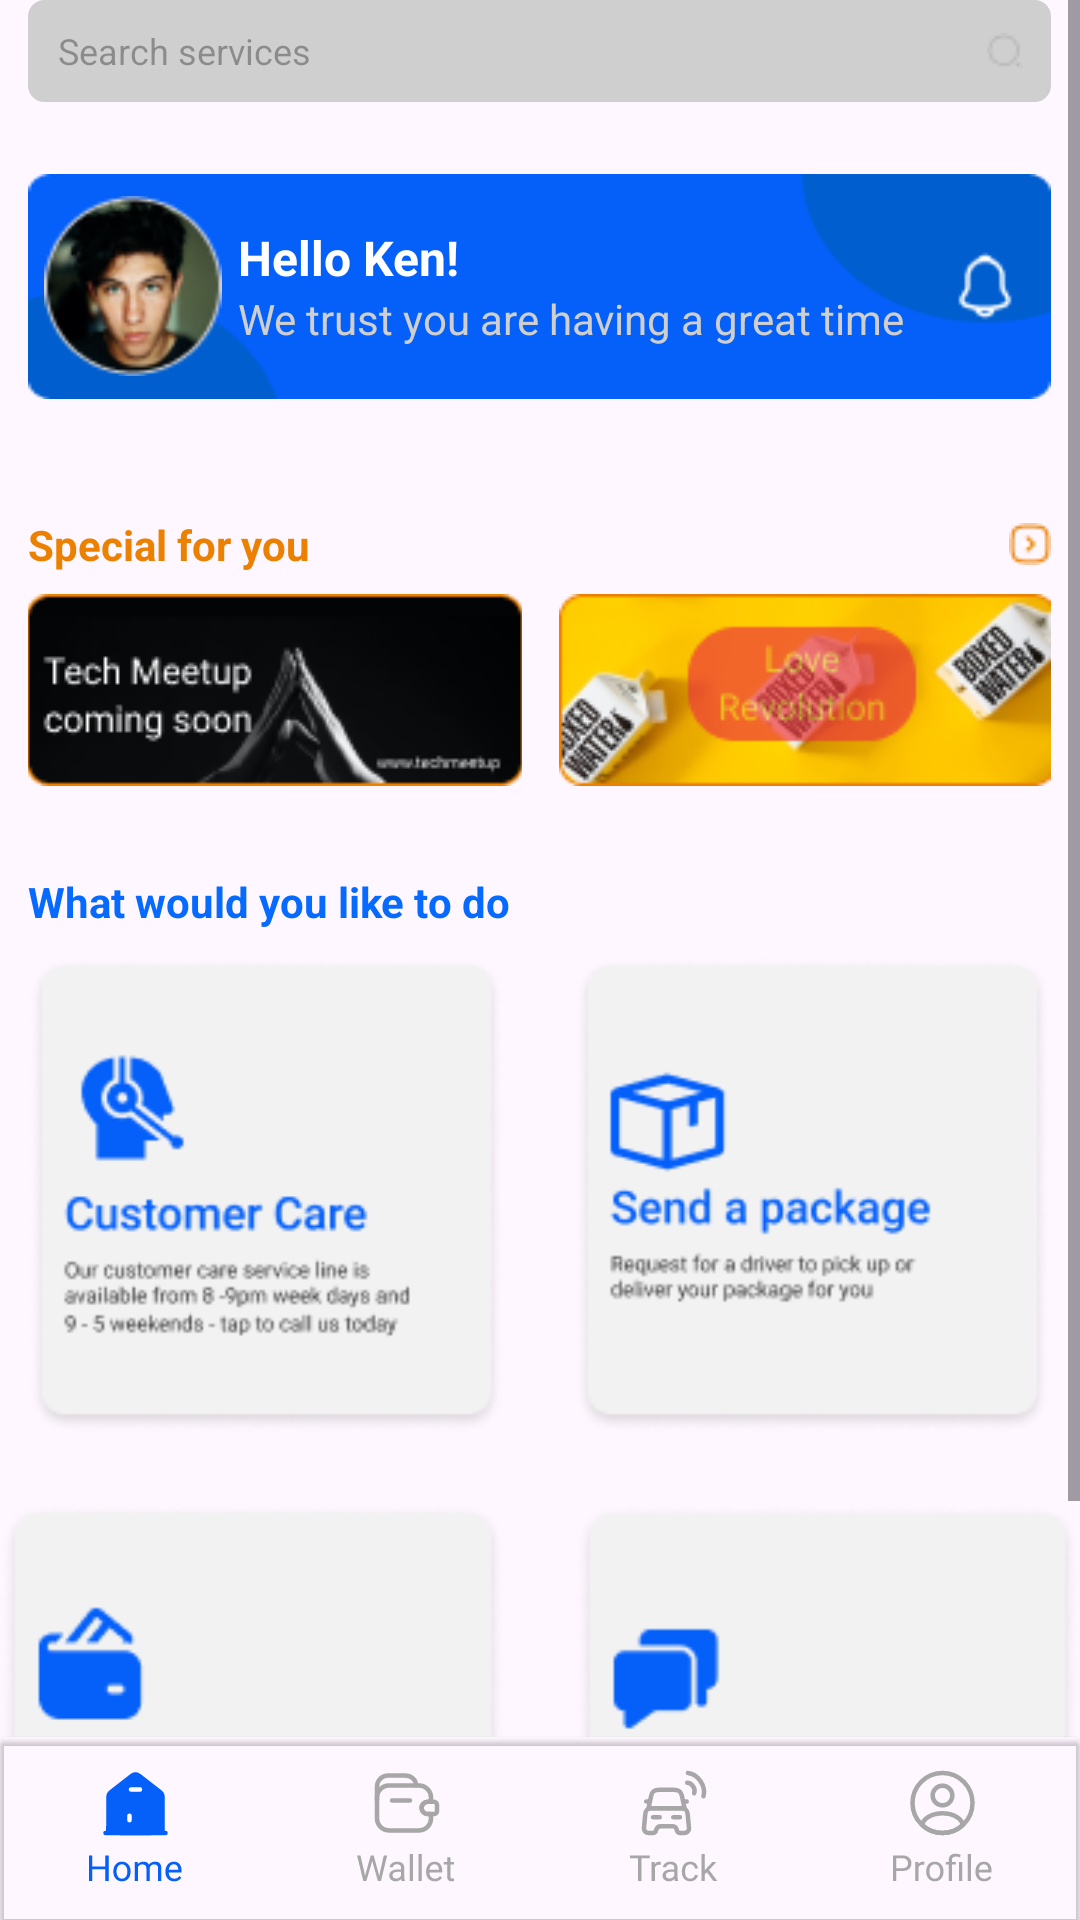

Produce the Android XML layout that renders to this screen, including the resource entries it uses.
<!-- AndroidManifest.xml: application theme Theme.EducationalPractice -->
<!-- res/layout/activity_home.xml -->
<?xml version="1.0" encoding="utf-8"?>
<androidx.constraintlayout.widget.ConstraintLayout xmlns:android="http://schemas.android.com/apk/res/android"
    xmlns:app="http://schemas.android.com/apk/res-auto"
    xmlns:tools="http://schemas.android.com/tools"
    android:layout_width="match_parent"
    android:layout_height="match_parent"
    tools:context="com.example.up05.Home">


    <LinearLayout
        android:layout_width="match_parent"
        android:layout_height="match_parent"
        android:orientation="vertical">

        <ScrollView
            android:layout_width="match_parent"
            android:layout_height="match_parent"
            android:layout_weight="1" >

            <LinearLayout
                android:layout_width="match_parent"
                android:layout_height="wrap_content"
                android:orientation="vertical">

                <LinearLayout
                    android:layout_width="341dp"
                    android:layout_height="34dp"
                    android:layout_gravity="center"
                    android:background="@drawable/searchh"
                    android:orientation="horizontal">

                    <EditText
                        android:id="@+id/editTextText7"
                        android:layout_width="wrap_content"
                        android:layout_height="wrap_content"
                        android:layout_gravity="center"
                        android:background="@drawable/searchh"
                        android:ems="10"
                        android:paddingLeft="10dp"
                        android:hint="Search services"
                        android:inputType="text"
                        android:textSize="12dp" />

                    <ImageView
                        android:id="@+id/imageView43"
                        android:layout_width="wrap_content"
                        android:layout_height="wrap_content"
                        android:layout_gravity="center"
                        android:layout_marginLeft="170dp"
                        android:layout_weight="1"
                        android:src="@drawable/search" />
                </LinearLayout>

                <LinearLayout
                    android:layout_width="341dp"
                    android:layout_height="75dp"
                    android:layout_gravity="center"
                    android:layout_marginTop="24dp"
                    android:background="@drawable/unkenblue"
                    android:gravity="center"
                    android:orientation="horizontal">

                    <ImageView
                        android:id="@+id/imageView40"
                        android:layout_width="60dp"
                        android:layout_height="60dp"
                        android:layout_weight="1"
                        android:src="@drawable/ken" />

                    <LinearLayout
                        android:layout_width="wrap_content"
                        android:layout_height="wrap_content"
                        android:layout_gravity="center"
                        android:layout_weight="1"
                        android:orientation="vertical">

                        <TextView
                            android:id="@+id/textView82"
                            android:layout_width="wrap_content"
                            android:layout_height="wrap_content"
                            android:text="Hello Ken!"
                            android:textColor="@color/white"
                            android:textSize="16dp"
                            android:textStyle="bold" />

                        <TextView
                            android:id="@+id/textView83"
                            android:layout_width="wrap_content"
                            android:layout_height="wrap_content"
                            android:text="We trust you are having a great time"
                            android:textColor="@color/gray_search" />

                    </LinearLayout>

                    <ImageView
                        android:id="@+id/imageView42"
                        android:layout_width="24dp"
                        android:layout_height="24dp"
                        android:layout_marginRight="5dp"
                        android:layout_weight="1"
                        android:src="@drawable/notification_white" />
                </LinearLayout>

                <LinearLayout
                    android:layout_width="341dp"
                    android:layout_height="match_parent"
                    android:layout_gravity="center"
                    android:layout_marginTop="39dp"
                    android:orientation="horizontal">

                    <TextView
                        android:id="@+id/textView68"
                        android:layout_width="wrap_content"
                        android:layout_height="wrap_content"
                        android:layout_gravity="center"
                        android:text="Special for you"

                        android:textColor="@color/orange"
                        android:textStyle="bold" />

                    <ImageButton
                        android:id="@+id/imageButton4"
                        android:layout_width="14dp"
                        android:layout_height="14dp"
                        android:layout_gravity="center"
                        android:layout_marginLeft="233dp"
                        android:layout_weight="1"
                        android:backgroundTint="@color/white"
                        android:src="@drawable/right_yellow" />
                </LinearLayout>

                <LinearLayout
                    android:layout_width="341dp"
                    android:layout_height="match_parent"
                    android:layout_gravity="center"
                    android:layout_marginTop="7dp"
                    android:orientation="horizontal">

                    <ImageButton
                        android:id="@+id/imageButton5"
                        android:layout_width="166dp"
                        android:layout_height="64dp"
                        android:layout_weight="1"
                        android:backgroundTint="@color/white"
                        android:src="@drawable/tech_meetup" />

                    <ImageButton
                        android:id="@+id/imageButton6"
                        android:layout_width="166dp"
                        android:layout_height="64dp"
                        android:layout_marginLeft="12dp"
                        android:layout_weight="1"
                        android:src="@drawable/love_revolution" />
                </LinearLayout>

                <TextView
                    android:id="@+id/textView81"
                    android:layout_width="341dp"
                    android:layout_height="wrap_content"
                    android:layout_gravity="center"
                    android:layout_marginTop="29dp"
                    android:scrollbarSize="14dp"
                    android:text="What would you like to do"
                    android:textColor="@color/blue"
                    android:textStyle="bold" />

                <LinearLayout
                    android:layout_width="wrap_content"
                    android:layout_height="match_parent"
                    android:layout_marginTop="9dp"
                    android:layout_gravity="center"
                    android:orientation="horizontal">

                    <ImageView
                        android:id="@+id/imageView21"
                        android:layout_width="159dp"
                        android:layout_marginRight="23dp"
                        android:layout_height="159dp"
                        android:src="@drawable/customer_imag" />

                    <ImageView
                        android:id="@+id/imageView22"
                        android:layout_width="159dp"
                        android:layout_height="159dp"
                        android:layout_weight="1"
                        android:src="@drawable/sendapackage_imag" />

                </LinearLayout>

                <LinearLayout
                    android:layout_width="wrap_content"
                    android:layout_height="match_parent"
                    android:layout_gravity="center"
                    android:layout_marginTop="23dp"
                    android:orientation="horizontal">

                    <ImageView
                        android:id="@+id/imageView26"
                        android:layout_width="wrap_content"
                        android:layout_height="wrap_content"
                        android:layout_marginRight="23dp"
                        android:layout_weight="1"
                        android:src="@drawable/find_your_wallet_imag" />

                    <ImageView
                        android:id="@+id/imageView34"
                        android:layout_width="wrap_content"
                        android:layout_height="wrap_content"
                        android:layout_weight="1"
                        android:onClick="Chats"
                        android:src="@drawable/chats_imag" />
                </LinearLayout>


            </LinearLayout>
        </ScrollView>

        <androidx.cardview.widget.CardView
            android:layout_width="match_parent"
            android:layout_height="wrap_content"
            android:backgroundTint="#00FFFFFF"
            app:cardElevation="1dp">

            <LinearLayout
                android:layout_width="match_parent"
                android:layout_height="match_parent"
                android:layout_weight="1"
                android:orientation="horizontal">

                <ImageButton
                    android:id="@+id/home"
                    android:layout_width="wrap_content"
                    android:layout_height="wrap_content"
                    android:layout_weight="1"
                    android:backgroundTint="#00FFFFFF"
                    android:src="@drawable/homeact" />

                <ImageButton
                    android:id="@+id/walet"
                    android:layout_width="wrap_content"
                    android:layout_height="wrap_content"
                    android:layout_weight="1"
                    android:backgroundTint="#00FFFFFF"
                    android:onClick="Walet"
                    android:src="@drawable/walet" />

                <ImageButton
                    android:id="@+id/track"
                    android:layout_width="wrap_content"
                    android:layout_height="wrap_content"
                    android:layout_weight="1"
                    android:backgroundTint="#00FFFFFF"
                    android:onClick="Track"
                    android:src="@drawable/track" />

                <ImageButton
                    android:id="@+id/imageButton16"
                    android:layout_width="wrap_content"
                    android:layout_height="wrap_content"
                    android:layout_weight="1"
                    android:backgroundTint="#00FFFFFF"
                    android:onClick="Profile"
                    android:src="@drawable/profile" />
            </LinearLayout>
        </androidx.cardview.widget.CardView>
    </LinearLayout>

</androidx.constraintlayout.widget.ConstraintLayout>
<!-- resources referenced by this layout -->
<resources>
  <color name="blue">#076AFF</color>
  <color name="gray_search">#CFCFCF</color>
  <color name="orange">#EC8000</color>
  <color name="white">#FFFFFFFF</color>
  <!-- drawable chats_imag: png bitmap (drawable, 6668 bytes) -->
  <!-- drawable customer_imag: png bitmap (drawable, 9156 bytes) -->
  <!-- drawable find_your_wallet_imag: png bitmap (drawable, 8426 bytes) -->
  <!-- drawable homeact: vector/xml drawable (drawable, 5812 chars, omitted) -->
  <!-- drawable ken: png bitmap (drawable, 7411 bytes) -->
  <!-- drawable love_revolution: png bitmap (drawable, 16911 bytes) -->
  <!-- drawable notification_white: png bitmap (drawable, 436 bytes) -->
  <!-- drawable profile: vector/xml drawable (drawable, 5589 chars, omitted) -->
  <!-- drawable right_yellow: png bitmap (drawable, 437 bytes) -->
  <!-- drawable search: png bitmap (drawable, 327 bytes) -->
  <!-- drawable searchh (drawable) -->
  <?xml version="1.0" encoding="utf-8"?>
  <shape xmlns:android="http://schemas.android.com/apk/res/android"
      android:shape="rectangle">
      <solid android:color="@color/gray_search" />
      <corners android:radius="5dp" />
      <stroke android:width="1dp"
          android:color="@color/gray_search"/>
  </shape>
  <!-- drawable sendapackage_imag: png bitmap (drawable, 8239 bytes) -->
  <!-- drawable tech_meetup: png bitmap (drawable, 7023 bytes) -->
  <!-- drawable track: vector/xml drawable (drawable, 6287 chars, omitted) -->
  <!-- drawable unkenblue: png bitmap (drawable, 1736 bytes) -->
  <!-- drawable walet: vector/xml drawable (drawable, 5385 chars, omitted) -->
  <style name="Theme.EducationalPractice" parent="Base.Theme.EducationalPractice" />
  <style name="Base.Theme.EducationalPractice" parent="Theme.Material3.DayNight.NoActionBar">
          
          
      </style>
</resources>
